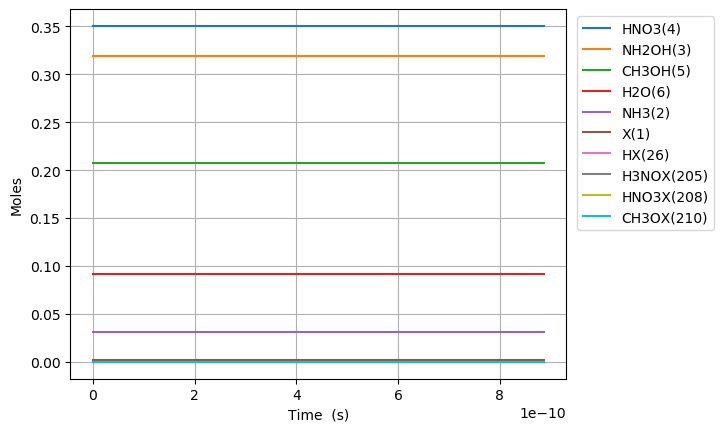

Data behind this chart, as committed beside it:
Time (s), Volume (m^3), Ne, X(1), NH3(2), NH2OH(3), HNO3(4), CH3OH(5), H2O(6), N2(7), O2(8), NO2(9), NO(10), N2O(11), CO2(12), H2(13), CO(14), CH4(15), C2H6(16), CH2O(17), CH3(18), C3H8(19), H(20), C2H5(21)
0.0, 0.06662, 0.0, 0.001654, 0.03108, 0.3194, 0.3505, 0.207, 0.09202, 0.0, 0.0, 0.0, 0.0, 0.0, 0.0, 0.0, 0.0, 0.0, 0.0, 0.0, 0.0, 0.0, 0.0, 0.0
1.6693699924560542e-23, 0.06662, 0.0, 0.001654, 0.03108, 0.3194, 0.3505, 0.207, 0.09202, 0.0, 6.103545894254811e-66, 4.269445571452937e-22, 4.5795949258862755e-64, 0.0, 1.8549737002981766e-107, 7.282296288661275e-46, 4.315285033234283e-75, 9.617731486100495e-55, 1.1556529495547064e-80, 8.409418904235473e-43, 1.6775731543847796e-33, -6.736813316540721e-125, 4.023349541027608e-29, 1.5917339674480544e-84
4.6742359788769516e-23, 0.06662, 0.0, 0.001654, 0.03108, 0.3194, 0.3505, 0.207, 0.09202, 0.0, 9.223678554317075e-65, 1.1954447600068226e-21, 6.920683851583094e-63, 0.0, 1.128471723931698e-105, 4.403245114396952e-45, 5.123120676624617e-74, 5.809109817604698e-54, 1.746422737285117e-79, 5.079289018158226e-42, 4.697204832277382e-33, -6.73666890313765e-125, 1.1265378714877317e-28, 2.405428371223234e-83
1.0683967951718746e-22, 0.06662, 0.0, 0.001654, 0.03108, 0.3194, 0.3505, 0.207, 0.09202, 0.0, 9.922412488134764e-64, 2.7324451657298802e-21, 7.444955878638262e-62, 0.0, 5.0944628757192116e-104, 2.1246636190455816e-44, 5.029938929418963e-73, 2.7968363161580243e-53, 1.8787218868659823e-78, 2.445459017351672e-41, 1.073646818806259e-32, -6.729567035752361e-125, 2.574943706257679e-28, 2.5876500756614497e-82
2.2703431897402336e-22, 0.06662, 0.0, 0.001654, 0.03108, 0.3194, 0.3505, 0.207, 0.09202, 0.0, 9.120406557723424e-63, 5.8064459771759956e-21, 6.843197105412937e-61, 0.0, 1.923573797106828e-102, 9.319927068672299e-44, 4.448974630082786e-72, 1.221451898734763e-52, 1.7268690892859235e-77, 1.0679962008379001e-40, 2.2814994899633002e-32, -6.452133849734977e-125, 5.471755375797594e-28, 2.378496232350509e-81
4.674235978876952e-22, 0.06662, 0.0, 0.001654, 0.03108, 0.3194, 0.3505, 0.207, 0.09202, 0.0, 7.802699827685618e-62, 1.1954447600068225e-20, 5.854499197736955e-60, 0.0, 6.67378183061129e-101, 3.925072444491424e-43, 3.739716279219054e-71, 5.0993212339304825e-52, 1.4773728627238675e-76, 4.458673903025599e-40, 4.6972048322773827e-32, 3.321098628315274e-125, 1.1265378714877512e-27, 2.0348536027235257e-80
9.482021557150388e-22, 0.06662, 0.0, 0.001654, 0.03108, 0.3194, 0.3505, 0.207, 0.09202, 0.0, 6.451423106950575e-61, 2.4250450845852686e-20, 4.840613151602893e-59, 0.0, 2.2226551426857498e-99, 1.631448374199854e-42, 3.066184761299936e-70, 2.0832391108153118e-51, 1.221520452489853e-75, 1.821513772332977e-39, 9.528615516905548e-32, 3.311665444644014e-123, 2.2852625393037682e-27, 1.6824563089419687e-79
1.909759271369726e-21, 0.06662, 0.0, 0.001654, 0.03108, 0.3194, 0.3505, 0.207, 0.09202, 0.0, 5.246190128048677e-60, 4.884245733742161e-20, 3.936306224014825e-58, 0.0, 7.255163261550551e-98, 6.82034626777601e-42, 2.483301707885306e-69, 8.420785567192317e-51, 9.933201454664413e-75, 7.3628499027652e-39, 1.919143688616188e-31, 1.1070203578925506e-121, 4.602711874935941e-27, 1.3681455289043133e-78
3.8328735026791004e-21, 0.06662, 0.0, 0.001654, 0.03108, 0.3194, 0.3505, 0.207, 0.09202, 0.0, 4.231242394560459e-59, 9.802647032055945e-20, 3.1747735721541477e-57, 0.0, 2.344773574270019e-96, 2.923992383260641e-41, 1.999140728675098e-68, 3.3859608406076233e-50, 8.011486828121986e-74, 2.960569562911421e-38, 3.851707962467454e-31, 3.587384879945708e-120, 9.237610546200835e-27, 1.1034589335368717e-77
7.679101965297849e-21, 0.06662, 0.0, 0.001654, 0.03108, 0.3194, 0.3505, 0.207, 0.09202, 0.0, 3.3987639961434944e-58, 1.9639449628683515e-19, 2.5501507847478993e-56, 0.0, 7.540634497305551e-95, 1.3182796000416024e-40, 1.6047678588752627e-67, 1.357921737883637e-49, 6.43526190369139e-73, 1.1873208094374256e-37, 7.716836510169987e-31, 1.1548842460582982e-118, 1.850740788873282e-26, 8.86358224087894e-77
1.5371558890535347e-20, 0.06662, 0.0, 0.001654, 0.03108, 0.3194, 0.3505, 0.207, 0.09202, 0.0, 2.724530025504277e-57, 3.9313054821938643e-19, 2.0442614993258278e-55, 0.0, 2.41909164874023e-93, 6.44653587966646e-40, 1.2867018594555872e-66, 5.438769833710167e-49, 5.15865894145151e-72, 4.755476270206575e-37, 1.544709360557505e-30, 3.706709869166992e-117, 3.7047002573805575e-26, 7.105258257472425e-76
3.075647274101034e-20, 0.06662, 0.0, 0.001654, 0.03108, 0.3194, 0.3505, 0.207, 0.09202, 0.0, 2.181833711483713e-56, 7.866026520844891e-19, 1.6370671684905938e-54, 0.0, 7.751448265787499e-92, 3.514135318021344e-39, 1.031640578467391e-65, 2.1769253178086324e-48, 4.131111009658413e-71, 1.9034298209646138e-36, 3.090760779638517e-30, 1.1879227246537708e-115, 7.412619194398623e-26, 5.689969223988207e-75
6.152630044196034e-20, 0.06662, 0.0, 0.001654, 0.03108, 0.3194, 0.3505, 0.207, 0.09202, 0.0, 1.7463512775846073e-55, 1.5735468598146935e-18, 1.3103172465166978e-53, 0.0, 2.4825048321420725e-90, 2.153427868847161e-38, 8.280216628615232e-65, 8.710536847773085e-48, 3.306563168214591e-70, 7.616198616008986e-36, 6.1828636178005376e-30, 3.804196023705908e-114, 1.4828457068448807e-25, 4.5542815529107856e-74
1.2306595584386032e-19, 0.06662, 0.0, 0.001654, 0.03108, 0.3194, 0.3505, 0.207, 0.09202, 0.0, 1.397434831823506e-54, 3.1474352752751027e-18, 1.0485192667298256e-52, 0.0, 7.94973675048019e-89, 1.459461491909793e-37, 6.663769252075102e-64, 3.4847819352058727e-47, 2.645920442351498e-69, 3.046975383469119e-35, 1.236706929412457e-29, 1.2177978504974128e-112, 2.9660132816605407e-25, 3.644347937129421e-73
2.461452666476603e-19, 0.06662, 0.0, 0.001654, 0.03108, 0.3194, 0.3505, 0.207, 0.09202, 0.0, 1.1180894066408502e-53, 6.295212106195914e-18, 8.389216141586051e-52, 0.0, 2.5464019057244154e-87, 1.0622311383590603e-36, 5.392868045309953e-63, 1.3940262213805574e-46, 2.117004349710732e-68, 1.2188893478617042e-34, 2.4735480646772593e-29, 3.897681473813631e-111, 5.932348431314349e-25, 2.915847472687314e-72
4.923038882552602e-19, 0.06662, 0.0, 0.001654, 0.03108, 0.3194, 0.3505, 0.207, 0.09202, 0.0, 8.94528145241476e-53, 1.2590765768037517e-17, 6.711797742344854e-51, 0.0, 8.162516260960806e-86, 8.076445416755594e-36, 4.412658241239088e-62, 5.576331788197431e-46, 1.6937106846440086e-67, 4.875755787435162e-34, 4.947230335206848e-29, 1.2473746204243957e-109, 1.1865018730711924e-24, 2.3328256363561742e-71
9.846211314704602e-19, 0.06662, 0.0, 0.001654, 0.03108, 0.3194, 0.3505, 0.207, 0.09202, 0.0, 7.156451648558935e-52, 2.518187309172064e-17, 5.36960813076643e-50, 0.0, 2.620683488282402e-84, 6.292584567265505e-35, 3.687268496068763e-61, 2.230578096621814e-45, 1.3550114309740723e-66, 1.9503419948591796e-33, 9.89459487626596e-29, 3.9917852734039484e-108, 2.373035932986691e-24, 1.866319574169993e-70
1.96925561790086e-18, 0.06662, 0.0, 0.001654, 0.03108, 0.3194, 0.3505, 0.207, 0.09202, 0.0, 5.725251914880328e-51, 5.036408773908657e-17, 4.295754480524928e-49, 0.0, 8.441246528334215e-83, 4.966636896054009e-34, 3.2011457648136866e-60, 8.922403149980124e-45, 1.0840262983445256e-65, 7.80144733976178e-33, 1.978932395838392e-28, 1.2774011263733436e-106, 4.74610405296162e-24, 1.4930792857304916e-69
3.9385245907616595e-18, 0.06662, 0.0, 0.001654, 0.03108, 0.3194, 0.3505, 0.207, 0.09202, 0.0, 4.58023777059389e-50, 1.0072851703381713e-16, 3.4366307751814226e-48, 0.0, 2.7363598160532766e-81, 3.946336814288483e-33, 2.963007729170061e-59, 3.568979412770846e-44, 8.672279001541098e-65, 3.120594807919116e-32, 3.9578782122618783e-28, 4.0877313472466335e-105, 9.492240293487212e-24, 1.1944728792143323e-68
7.877062536483258e-18, 0.06662, 0.0, 0.001654, 0.03108, 0.3194, 0.3505, 0.207, 0.09202, 0.0, 3.664204712006061e-49, 2.0145737562327311e-16, 2.7493154967941287e-47, 0.0, 8.981258034963929e-80, 3.146280307819764e-32, 3.0137365982702428e-58, 1.4275953956717252e-43, 6.937850647250619e-64, 1.2482410974805924e-31, 7.915769845108431e-28, 1.3080816700259812e-103, 1.8984512776841316e-23, 9.55582083637723e-68
1.5754138427926456e-17, 0.06662, 0.0, 0.001654, 0.03108, 0.3194, 0.3505, 0.207, 0.09202, 0.0, 2.9313695678279677e-48, 4.029150928021643e-16, 2.199456748587852e-46, 0.0, 3.017923080652684e-78, 2.5127086039760766e-31, 3.44031179308217e-57, 5.7103888438181395e-43, 5.550291496227408e-63, 4.992970737779341e-31, 1.5831553110799856e-27, 4.185873566373842e-102, 3.7969057752761236e-23, 7.644671790193894e-67
2.3631214319369654e-17, 0.06662, 0.0, 0.001654, 0.03108, 0.3194, 0.3505, 0.207, 0.09202, 0.0, 8.702508296743595e-48, 6.043728099810348e-16, 6.529640894203324e-46, 0.0, 1.4414501334530993e-77, 7.455962374638036e-31, 1.1799284867453835e-56, 1.2134580831317623e-42, 1.6477437142478519e-62, 1.061006678432049e-30, 2.37473363764896e-27, 2.002598327427633e-101, 5.695360273789285e-23, 2.269513213556721e-66
3.150829021081285e-17, 0.06662, 0.0, 0.001654, 0.03108, 0.3194, 0.3505, 0.207, 0.09202, 0.0, 1.896231338059716e-47, 8.058305271598846e-16, 1.422774821908835e-45, 0.0, 4.7629328033447016e-77, 1.6241811351639802e-30, 2.9450358758127972e-56, 2.070017135816611e-42, 3.5903479336143006e-62, 1.809952923642505e-30, 3.1663119642177662e-27, 6.62791263032846e-101, 7.593814773223618e-23, 4.945151364344949e-66
4.726244199369925e-17, 0.06662, 0.0, 0.001654, 0.03108, 0.3194, 0.3505, 0.207, 0.09202, 0.0, 5.504176358027344e-47, 1.2087459615175358e-15, 4.129877712300906e-45, 0.0, 2.806195559704478e-76, 4.7131947806333826e-30, 1.0817250767969751e-55, 4.2857083677666625e-42, 1.0421675782191419e-61, 3.747278345770737e-30, 4.749468617354984e-27, 3.867177634205151e-100, 1.1390723774254214e-22, 1.4354253450077881e-65
6.301659377658564e-17, 0.06662, 0.0, 0.001654, 0.03108, 0.3194, 0.3505, 0.207, 0.09202, 0.0, 1.2037015012538029e-46, 1.6116613958751102e-15, 9.031578351558737e-45, 0.0, 9.39376132506629e-76, 1.0305650957370487e-29, 2.789801829457734e-55, 7.288868217098235e-42, 2.279103351459203e-61, 6.373139673909465e-30, 6.3326252704915854e-27, 1.2866570691524371e-99, 1.518763277867228e-22, 3.1391138843207567e-65
7.877074555947205e-17, 0.06662, 0.0, 0.001654, 0.03108, 0.3194, 0.3505, 0.207, 0.09202, 0.0, 2.258308088530342e-46, 2.0145768302326034e-15, 1.6944472054536207e-44, 0.0, 2.5660595838580667e-75, 1.9332885061486518e-29, 6.0643272088303805e-55, 1.1135744442192942e-41, 4.275908543634036e-61, 9.73671804374845e-30, 7.915781923627522e-27, 3.469297942745742e-99, 1.898454178671978e-22, 5.889405528192977e-65
1.1027904912524484e-16, 0.06662, 0.0, 0.001654, 0.03108, 0.3194, 0.3505, 0.207, 0.09202, 0.0, 6.179143262876259e-46, 2.8204076989473405e-15, 4.636316938097137e-44, 0.0, 1.668481816604947e-74, 5.289145396175648e-29, 2.244375683729029e-54, 2.141364337903294e-41, 1.1699666491146029e-60, 1.8723365002691493e-29, 1.1082095229897369e-26, 2.045277369466835e-98, 2.6578359813931064e-22, 1.61144888408683e-64
1.4178735269101763e-16, 0.06662, 0.0, 0.001654, 0.03108, 0.3194, 0.3505, 0.207, 0.09202, 0.0, 1.302638671915079e-45, 3.626238567661747e-15, 9.773920891960438e-44, 0.0, 6.0263570604010196e-74, 1.1149404790824303e-28, 5.837556180218855e-54, 3.511832171192917e-41, 2.4664322174620007e-60, 3.070627187253321e-29, 1.4248408536164524e-26, 6.898467274743284e-98, 3.4172177855883404e-22, 3.39713054856091e-64
2.0480395982256321e-16, 0.06662, 0.0, 0.001654, 0.03108, 0.3194, 0.3505, 0.207, 0.09202, 0.0, 3.97345236345312e-45, 5.237900305089563e-15, 2.981349315700946e-43, 0.0, 4.9812401077173094e-73, 3.400655278177095e-28, 2.546410738675943e-53, 7.280657194397631e-41, 7.523383985949726e-60, 6.365960219410843e-29, 2.058103514869077e-26, 4.719220516751054e-97, 4.935981398400504e-22, 1.0362302838193924e-63
3.308371740856544e-16, 0.06662, 0.0, 0.001654, 0.03108, 0.3194, 0.3505, 0.207, 0.09202, 0.0, 1.7241150412448592e-44, 8.461223779941222e-15, 1.2936330288482376e-42, 0.0, 8.641744303769177e-72, 1.4754779621570372e-27, 1.8060567598229087e-52, 1.8929832564516505e-40, 3.264460802531376e-59, 1.6551604832559335e-28, 3.324628837371098e-26, 5.947070764045927e-96, 7.973508641711484e-22, 4.4962920279498074e-63
5.829036026118367e-16, 0.06662, 0.0, 0.001654, 0.03108, 0.3194, 0.3505, 0.207, 0.09202, 0.0, 9.74739012927141e-44, 1.4907870729628645e-14, 7.313633720282796e-42, 0.0, 2.574366409385368e-70, 8.341342638755222e-27, 1.8243109208413825e-51, 5.867414905413559e-40, 1.845582936329023e-58, 5.130268962200702e-28, 5.857679482362233e-26, 1.1395496997497503e-94, 1.404856319907948e-21, 2.542006274694763e-62
1.0870364596642015e-15, 0.06662, 0.0, 0.001654, 0.03108, 0.3194, 0.3505, 0.207, 0.09202, 0.0, 6.481312811193889e-43, 2.780116462893989e-14, 4.863040049954051e-41, 0.0, 1.075887973267302e-68, 5.546255932978257e-26, 2.280441150756144e-50, 2.0394658636854534e-39, 1.2271798061473565e-57, 1.7832398923743174e-27, 1.0923780772292865e-25, 2.782364686372376e-93, 2.619867259679954e-21, 1.6902511970581947e-61
1.5911693167165662e-15, 0.06662, 0.0, 0.001654, 0.03108, 0.3194, 0.3505, 0.207, 0.09202, 0.0, 1.9480608997052635e-42, 4.0694458528166345e-14, 1.4616634860758959e-40, 0.0, 7.001492745358015e-68, 1.6670025061945216e-25, 9.382926081444267e-50, 4.3693073266820466e-39, 3.6884826683935605e-57, 3.8203743468573426e-27, 1.5989882062154647e-25, 1.4852176845925223e-92, 3.83487823718318e-21, 5.080316848715426e-61
2.095302173768931e-15, 0.06662, 0.0, 0.001654, 0.03108, 0.3194, 0.3505, 0.207, 0.09202, 0.0, 4.317219771573609e-42, 5.358775242730801e-14, 3.2392840338830774e-40, 0.0, 2.9213307681304234e-67, 3.6943349984515143e-25, 2.63493792261439e-49, 7.576265713852047e-39, 8.174277459925075e-57, 6.624430097956914e-27, 2.105598335194758e-25, 5.155687920440699e-92, 5.049889252417652e-21, 1.1258808360830745e-60
2.5994350308212953e-15, 0.06662, 0.0, 0.001654, 0.03108, 0.3194, 0.3505, 0.207, 0.09202, 0.0, 8.086389286867436e-42, 6.648104632636488e-14, 6.067356627503095e-40, 0.0, 9.433878440207138e-67, 6.9196771206479575e-25, 5.985422197248702e-49, 1.1660340969898112e-38, 1.531086976733136e-56, 1.0195407079905849e-26, 2.612208464167167e-25, 1.4066832203031538e-91, 6.264900305383402e-21, 2.1088365227747238e-60
3.607700744926025e-15, 0.06662, 0.0, 0.001654, 0.03108, 0.3194, 0.3505, 0.207, 0.09202, 0.0, 2.1051290505590497e-41, 9.226763412422425e-14, 1.5795144810238286e-39, 0.0, 6.171559178828312e-66, 1.8013952644895682e-24, 2.111726132731458e-48, 2.2459842056466483e-38, 3.985877453188234e-56, 1.963812464366271e-26, 3.6254287220913307e-25, 6.764375279286771e-91, 8.694922524508853e-21, 5.489932365896734e-60
4.615966459030754e-15, 0.06662, 0.0, 0.001654, 0.03108, 0.3194, 0.3505, 0.207, 0.09202, 0.0, 4.3495850118168935e-41, 1.1805422192174444e-13, 3.263568406235573e-39, 0.0, 2.4024897031367403e-65, 3.7220122625934016e-24, 5.481373347052125e-48, 3.6767810511718763e-38, 8.235558207017706e-56, 3.2148526833161806e-26, 4.638648979987956e-25, 2.1730004811565173e-90, 1.1124944894559798e-20, 1.1343213152646509e-59
5.624232173135483e-15, 0.06662, 0.0, 0.001654, 0.03108, 0.3194, 0.3505, 0.207, 0.09202, 0.0, 7.821326190638874e-41, 1.438408097189255e-13, 5.868475620238674e-39, 0.0, 7.26142407493669e-65, 6.692838471741316e-24, 1.1867412706618338e-47, 5.458424630179987e-38, 1.4808996013060722e-55, 4.7726613471762804e-26, 5.651869237857042e-25, 5.5985660444094026e-90, 1.3554967415536516e-20, 2.039711141976491e-59
7.640763601344942e-15, 0.06662, 0.0, 0.001654, 0.03108, 0.3194, 0.3505, 0.207, 0.09202, 0.0, 1.953386404831897e-40, 1.9541398531227008e-13, 1.465659500654014e-38, 0.0, 5.000410634060466e-64, 1.6715469868986105e-23, 4.0740657456292956e-47, 1.0074251998379023e-37, 3.698566045630838e-55, 8.808583960921702e-26, 7.678309753512603e-25, 2.683486677345729e-89, 1.8415012910268397e-20, 5.094205147952895e-59
9.6572950295544e-15, 0.06662, 0.0, 0.001654, 0.03108, 0.3194, 0.3505, 0.207, 0.09202, 0.0, 3.940656013388504e-40, 2.4698716090425795e-13, 2.9567422899504703e-38, 0.0, 2.002974508919938e-63, 3.3720941480623036e-23, 1.039463407244529e-46, 1.6093466309644843e-37, 7.461286969268069e-55, 1.407158019120962e-25, 9.704750269058017e-25, 8.611768329818384e-89, 2.3275059008706672e-20, 1.0276773760449776e-58
1.1673826457763858e-14, 0.06662, 0.0, 0.001654, 0.03108, 0.3194, 0.3505, 0.207, 0.09202, 0.0, 6.958919637840939e-40, 2.985603364948892e-13, 5.221397870768099e-38, 0.0, 6.056108743842991e-63, 5.954891358993154e-23, 2.2122492833869795e-46, 2.351606756391794e-37, 1.317610474917837e-54, 2.0561649924885224e-25, 1.1731190784493286e-24, 2.195940244751144e-88, 2.813510571085353e-20, 1.8148055169091237e-58
1.5706889314182777e-14, 0.06662, 0.0, 0.001654, 0.03108, 0.3194, 0.3505, 0.207, 0.09202, 0.0, 1.69479286721523e-39, 4.017066876720817e-13, 1.2716325465195765e-37, 0.0, 3.7599927771727257e-62, 1.4502759804270498e-22, 7.290992179777097e-46, 4.2571430899612635e-37, 3.208941834031714e-54, 3.722300944876061e-25, 1.5784071815033404e-24, 9.876637116895766e-88, 3.7855200926281704e-20, 4.419823198621023e-58
1.9739952170601693e-14, 0.06662, 0.0, 0.001654, 0.03108, 0.3194, 0.3505, 0.207, 0.09202, 0.0, 3.364078652521715e-39, 5.048530388438476e-13, 2.524126917172926e-37, 0.0, 1.4453827361105667e-61, 2.878738715333049e-22, 1.8151083090003606e-45, 6.7240342001246236e-37, 6.36958824251923e-54, 5.879266162430654e-25, 1.9836952845132984e-24, 3.0698207473847285e-87, 4.757529855657037e-20, 8.773126885982885e-58
2.7806077883439528e-14, 0.06662, 0.0, 0.001654, 0.03108, 0.3194, 0.3505, 0.207, 0.09202, 0.0, 9.402310966891165e-39, 7.111457411710996e-13, 7.054719340170511e-37, 0.0, 1.2092867752006962e-60, 8.045911575932629e-22, 7.220475380536102e-45, 1.3341880748007317e-36, 1.7802452191562543e-53, 1.1665684029382161e-24, 2.7942714904010612e-24, 1.7579643470636063e-86, 6.701550106179905e-20, 2.4520136311595623e-57
3.5065591024993576e-14, 0.06662, 0.0, 0.001654, 0.03108, 0.3194, 0.3505, 0.207, 0.09202, 0.0, 1.885617462386555e-38, 8.968091732470673e-13, 1.414812188284891e-36, 0.0, 4.637210623586743e-60, 1.6136085828556846e-21, 1.8162656050640693e-44, 2.121777597163996e-36, 3.5702514881729533e-53, 1.855209528482346e-24, 3.523790075549408e-24, 5.4930964737697055e-86, 8.451169157550309e-20, 4.917471605219201e-57
4.2325104166547627e-14, 0.06662, 0.0, 0.001654, 0.03108, 0.3194, 0.3505, 0.207, 0.09202, 0.0, 3.315899826703457e-38, 1.0824726053054533e-12, 2.4879787884882177e-36, 0.0, 1.3828859645838678e-59, 2.837592118108828e-21, 3.8356044399109434e-44, 3.0912460663028426e-36, 6.278365853875024e-53, 2.7028791946640124e-24, 4.253308660555057e-24, 1.3860647953348142e-85, 1.0200788991362708e-19, 8.647482093458747e-57
4.958461730810168e-14, 0.06662, 0.0, 0.001654, 0.03108, 0.3194, 0.3505, 0.207, 0.09202, 0.0, 5.331466063020098e-38, 1.268136037346257e-12, 4.000294734070115e-36, 0.0, 3.484331233873587e-59, 4.562461234873612e-21, 7.194688835630255e-44, 4.24259348190151e-36, 1.009466396007879e-52, 3.709577348584493e-24, 4.9828272454180236e-24, 3.0231313143986624e-85, 1.195040960762732e-19, 1.3903845023464521e-56
5.684413044965573e-14, 0.06662, 0.0, 0.001654, 0.03108, 0.3194, 0.3505, 0.207, 0.09202, 0.0, 8.0327038318631e-38, 1.453799469369479e-12, 6.027082914704768e-36, 0.0, 7.766054147244822e-59, 6.874138514821345e-21, 1.2387819071105008e-43, 5.575819843645451e-36, 1.5209221047249171e-52, 4.875303937393634e-24, 5.712345830138324e-24, 5.935133208290928e-85, 1.370003100635438e-19, 2.0948359767251433e-56
6.410364359120978e-14, 0.06662, 0.0, 0.001654, 0.03108, 0.3194, 0.3505, 0.207, 0.09202, 0.0, 1.1520000337785351e-37, 1.6394629013751193e-12, 8.643665927573911e-36, 0.0, 1.576545534405006e-58, 9.858549429231687e-21, 1.9988552382012522e-43, 7.090925151221613e-36, 2.181211149206132e-52, 6.200058908289887e-24, 6.441864414715968e-24, 1.0758290976515388e-84, 1.5449653187554116e-19, 3.0042824507080113e-56
7.862266987431788e-14, 0.06662, 0.0, 0.001654, 0.03108, 0.3194, 0.3505, 0.207, 0.09202, 0.0, 2.125431763929078e-37, 2.010789765333655e-12, 1.5947506514005697e-35, 0.0, 5.284067942070462e-58, 1.8189288694427865e-20, 4.5075520188625e-43, 1.0666772602622994e-35, 4.024318855749812e-52, 9.326653785360067e-24, 7.900901583443357e-24, 2.9607535307356614e-84, 1.8948899897412663e-19, 5.542879477029002e-56
9.168979352911518e-14, 0.06662, 0.0, 0.001654, 0.03108, 0.3194, 0.3505, 0.207, 0.09202, 0.0, 3.3710605469519137e-37, 2.3449839428362094e-12, 2.529369635789521e-35, 0.0, 1.3164606879595554e-57, 2.88497704634038e-20, 8.322512410801485e-43, 1.4507061300509643e-35, 6.382807834188263e-52, 1.268446571271169e-23, 9.214035034810272e-24, 6.358172809508439e-84, 2.2098224612444893e-19, 8.791334836300908e-56
1.0475691718391248e-13, 0.06662, 0.0, 0.001654, 0.03108, 0.3194, 0.3505, 0.207, 0.09202, 0.0, 5.027493982241236e-37, 2.6791781202818006e-12, 3.7722236534770134e-35, 0.0, 2.9032618268829653e-57, 4.302636627852205e-20, 1.416827956041508e-42, 1.8936637778066808e-35, 9.519119428866956e-52, 1.6557528779016612e-23, 1.0527168485715214e-23, 1.2341233601114325e-83, 2.524755186284838e-19, 1.3111121064192403e-55
1.1782404083870977e-13, 0.06662, 0.0, 0.001654, 0.03108, 0.3194, 0.3505, 0.207, 0.09202, 0.0, 7.153277697904329e-37, 3.013372297670428e-12, 5.36724087813992e-35, 0.0, 5.843420552385393e-57, 6.122031022271553e-20, 2.2663933159955043e-42, 2.3955502033498698e-35, 1.3544104653252142e-51, 2.0945842678040815e-23, 1.1840301936158264e-23, 2.2172503339167605e-83, 2.8396881648683243e-19, 1.8654918360545936e-55
1.3089116449350707e-13, 0.06662, 0.0, 0.001654, 0.03108, 0.3194, 0.3505, 0.207, 0.09202, 0.0, 9.806957370377753e-37, 3.347566475002095e-12, 7.358349569179788e-35, 0.0, 1.0950239870470247e-56, 8.393287037487838e-20, 3.450879496193369e-42, 2.956365406501631e-35, 1.8568614609863613e-51, 2.584940710402465e-23, 1.3153435386139508e-23, 3.747826479693415e-83, 3.15462139700097e-19, 2.557540704784437e-55
1.4395828814830437e-13, 0.06662, 0.0, 0.001654, 0.03108, 0.3194, 0.3505, 0.207, 0.09202, 0.0, 1.3047078649302431e-36, 3.681760652276801e-12, 9.789478016157427e-35, 0.0, 1.935810679855014e-56, 1.1166534896005582e-19, 5.04841854711036e-42, 3.576109387083884e-35, 2.4703500347267e-51, 3.1268221751693474e-23, 1.4466568835659025e-23, 6.028891490016611e-83, 3.469554882688809e-19, 3.4025267374239576e-55
1.5702541180310166e-13, 0.06662, 0.0, 0.001654, 0.03108, 0.3194, 0.3505, 0.207, 0.09202, 0.0, 1.6932187134448657e-36, 4.0159548294945445e-12, 1.2704554522067864e-34, 0.0, 3.2589676901225245e-56, 1.4491908283011977e-19, 7.145491354613383e-42, 4.254782144919408e-35, 3.2059612815502696e-51, 3.72022863162657e-23, 1.5779702284716903e-23, 9.30770429840755e-83, 3.784488621937886e-19, 4.41571794521623e-55
1.7009253545789896e-13, 0.06662, 0.0, 0.001654, 0.03108, 0.3194, 0.3505, 0.207, 0.09202, 0.0, 2.1520828423899068e-36, 4.350149006655329e-12, 1.614750743871166e-34, 0.0, 5.264514426010381e-56, 1.8419544376314482e-19, 9.836879122471303e-42, 4.992383679831765e-35, 4.0747802956109573e-51, 4.3651600493447004e-23, 1.7092835733313225e-23, 1.38806099991021e-82, 4.0994226147542584e-19, 5.612382338231606e-55
1.8315965911269626e-13, 0.06662, 0.0, 0.001654, 0.03108, 0.3194, 0.3505, 0.207, 0.09202, 0.0, 2.6871548153146072e-36, 4.6843431837591545e-12, 2.016226519474001e-34, 0.0, 8.208436824133653e-56, 2.2999583833240113e-19, 1.3225531486791887e-41, 5.788913991645208e-35, 5.0878921774983356e-51, 5.0616163979419814e-23, 1.8405969181448077e-23, 2.009732439147234e-82, 4.414356861143993e-19, 7.007787935402863e-55
1.9622678276749355e-13, 0.06662, 0.0, 0.001654, 0.03108, 0.3194, 0.3505, 0.207, 0.09202, 0.0, 3.3042891982768265e-36, 5.01853736080602e-12, 2.4792756285520683e-34, 0.0, 1.2411908012593816e-55, 2.82821707661202e-19, 1.742251445572891e-41, 6.644373080184718e-35, 6.2563820317625e-51, 5.809597647083885e-23, 1.9719102629121534e-23, 2.836524239773587e-82, 4.729291361113164e-19, 8.617202761116055e-55
2.0929390642229085e-13, 0.06662, 0.0, 0.001654, 0.03108, 0.3194, 0.3505, 0.207, 0.09202, 0.0, 4.009340555815173e-36, 5.352731537795926e-12, 3.008290924284872e-34, 0.0, 1.827273239267138e-55, 3.4317452758781016e-19, 2.2547115050927248e-41, 7.558760945276054e-35, 7.591334959104213e-51, 6.609103766483644e-23, 2.1032236076333685e-23, 3.915426579754457e-82, 5.044226114667863e-19, 1.0455894834453635e-54
... 905 more rows
